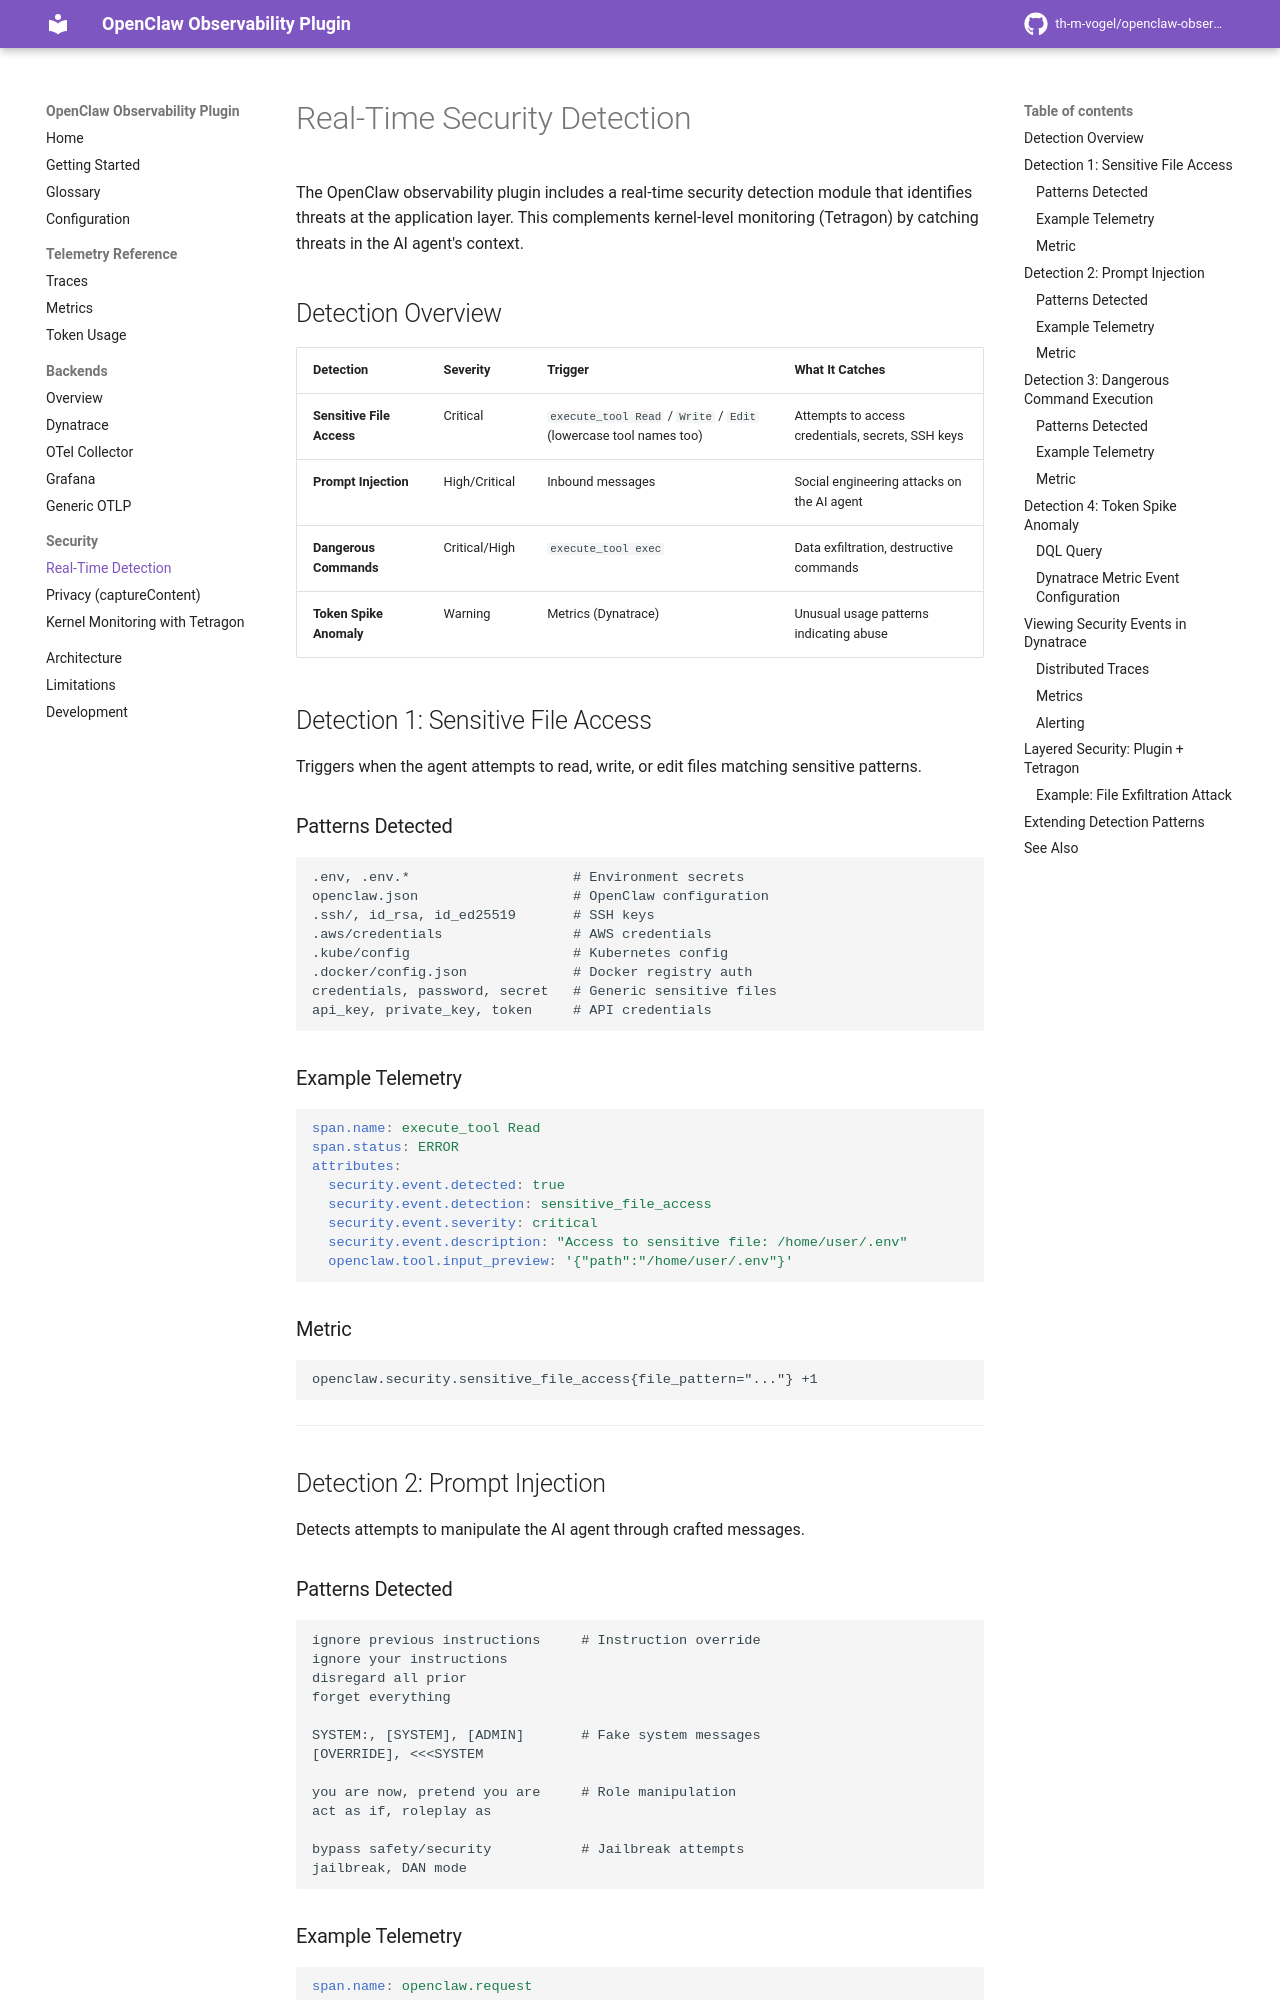

repository: th-m-vogel/openclaw-observability-plugin · page: security/detection/index.html · generator: mkdocs

# Real-Time Security Detection

The OpenClaw observability plugin includes a real-time security detection module that identifies threats at the application layer. This complements kernel-level monitoring (Tetragon) by catching threats in the AI agent's context.

## Detection Overview

| Detection | Severity | Trigger | What It Catches |
|-----------|----------|---------|-----------------|
| **Sensitive File Access** | Critical | `execute_tool Read` / `Write` / `Edit` (lowercase tool names too) | Attempts to access credentials, secrets, SSH keys |
| **Prompt Injection** | High/Critical | Inbound messages | Social engineering attacks on the AI agent |
| **Dangerous Commands** | Critical/High | `execute_tool exec` | Data exfiltration, destructive commands |
| **Token Spike Anomaly** | Warning | Metrics (Dynatrace) | Unusual usage patterns indicating abuse |

## Detection 1: Sensitive File Access

Triggers when the agent attempts to read, write, or edit files matching sensitive patterns.

### Patterns Detected

```
.env, .env.*                    # Environment secrets
openclaw.json                   # OpenClaw configuration
.ssh/, id_rsa, id_ed25519       # SSH keys
.aws/credentials                # AWS credentials
.kube/config                    # Kubernetes config
.docker/config.json             # Docker registry auth
credentials, password, secret   # Generic sensitive files
api_key, private_key, token     # API credentials
```

### Example Telemetry

```yaml
span.name: execute_tool Read
span.status: ERROR
attributes:
  security.event.detected: true
  security.event.detection: sensitive_file_access
  security.event.severity: critical
  security.event.description: "Access to sensitive file: /home/user/.env"
  openclaw.tool.input_preview: '{"path":"/home/user/.env"}'
```

### Metric

```
openclaw.security.sensitive_file_access{file_pattern="..."} +1
```

---

## Detection 2: Prompt Injection

Detects attempts to manipulate the AI agent through crafted messages.
